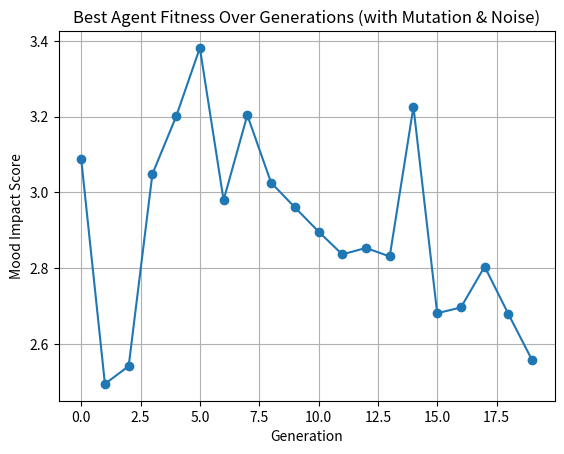

This figure's Python source:
# mood_swarm.py
# [redacted]

import numpy as np
import time
import random
import matplotlib.pyplot as plt

# Define possible agent strategies
tones = ['friendly', 'clinical', 'cold']
response_types = ['supportive', 'reflective', 'motivational']
delays = [0, 1, 2, 3, 4]

# Generate agent
def create_agent():
    return {
        'tone': random.choice(tones),
        'response_type': random.choice(response_types),
        'delay': random.choice(delays)
    }

# Mutate agent with some randomness
def mutate(agent):
    new_agent = agent.copy()
    if np.random.rand() < 0.3:
        new_agent['tone'] = random.choice(tones)
    if np.random.rand() < 0.3:
        new_agent['response_type'] = random.choice(response_types)
    if np.random.rand() < 0.3:
        new_agent['delay'] = random.choice(delays)
    return new_agent

# Fitness function with slight randomness
def fitness_func(agent):
    tone_score = {'friendly': 1, 'clinical': 0.5, 'cold': -1}
    response_score = {'supportive': 2, 'reflective': 1, 'motivational': 1.5}
    delay_penalty = max(0, agent['delay'] - 2) * -0.2
    noise = np.random.normal(0, 0.1)
    score = tone_score[agent['tone']] + response_score[agent['response_type']] + delay_penalty + noise
    return score

# Swarm evolution setup
num_generations = 20
num_agents = 10
top_k = 3
best_fitness_per_gen = []

print("🚀 Launching mood-optimization swarm with mutation and noise...\n")

previous_top_agents = []

for gen in range(num_generations):
    agents = []
    for i in range(num_agents):
        if previous_top_agents and i < top_k:
            agent = mutate(previous_top_agents[i])  # carry + mutate
        else:
            agent = create_agent()
        agent['fitness'] = fitness_func(agent)
        agents.append(agent)

    agents.sort(key=lambda a: a['fitness'], reverse=True)
    best_fitness_per_gen.append(agents[0]['fitness'])
    previous_top_agents = agents[:top_k]

    print(f"✅ Generation {gen+1}: Best fitness {agents[0]['fitness']:.2f} | Strategy: Tone={agents[0]['tone']}, Type={agents[0]['response_type']}, Delay={agents[0]['delay']}s")

# Plot fitness trend
plt.plot(best_fitness_per_gen, marker='o')
plt.title("Best Agent Fitness Over Generations (with Mutation & Noise)")
plt.xlabel("Generation")
plt.ylabel("Mood Impact Score")
plt.grid(True)
plt.show()
